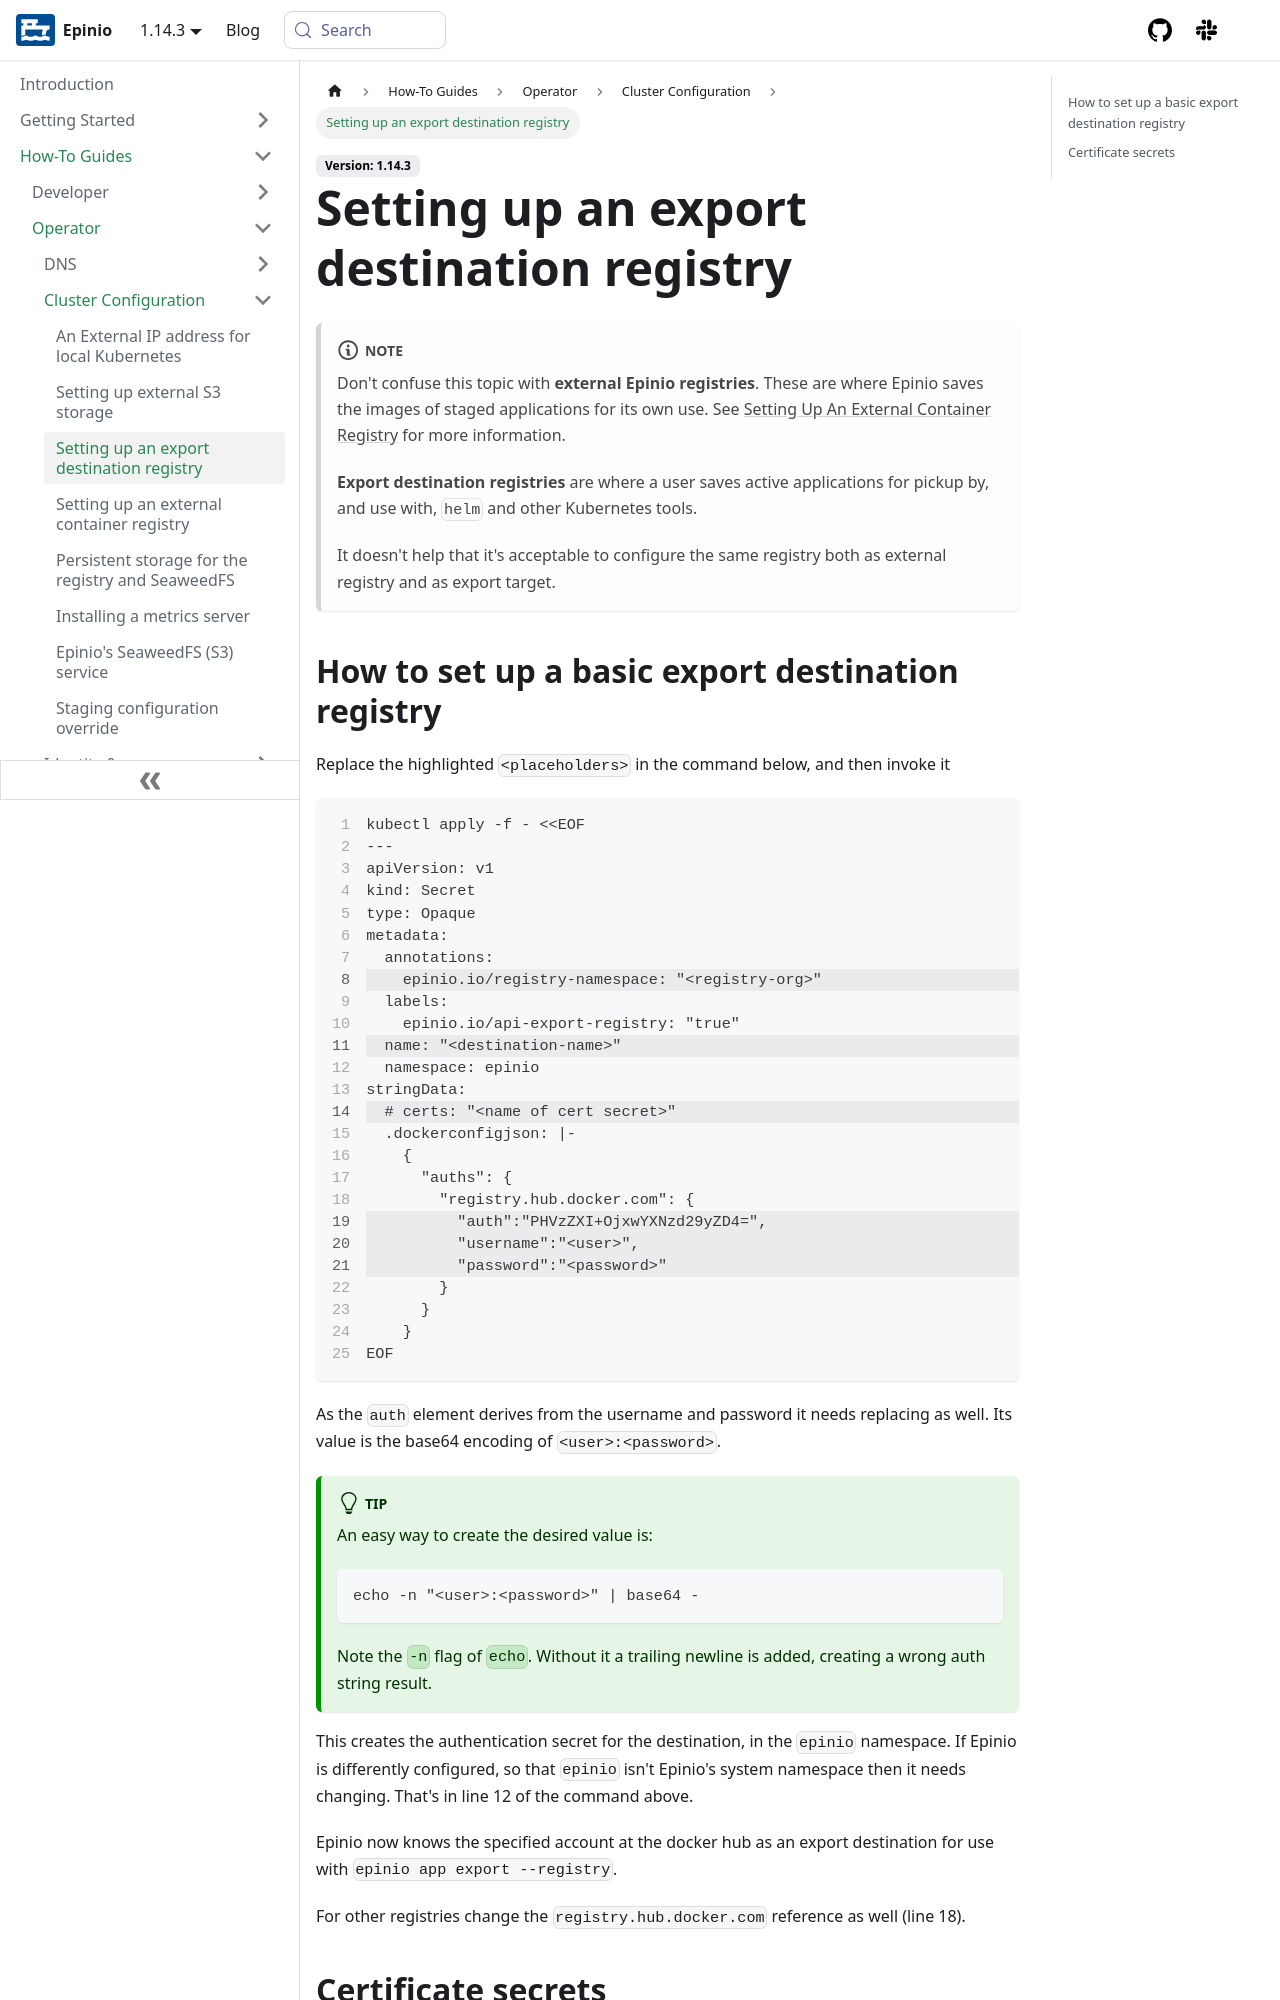

repository: epinio/docs · page: how-to/operator/cluster-config/setup_export_registry.html · generator: docusaurus

---
sidebar_label: "Setting up an export destination registry"
sidebar_position: 8
title: "Setting up an export destination registry"
description: How to set up an export destination registry
keywords: [epinio, kubernetes, export destination registry]
doc-type: [how-to]
doc-topic: [epinio, how-to, custom, setup-export-destination-registry]
doc-persona: [epinio-operator]
---

:::note

Don't confuse this topic with **external Epinio registries**.
These are where Epinio saves the images of staged applications for its own use.
See [Setting Up An External Container Registry](./setup_external_registry.md) for more information.

**Export destination registries** are where a user saves active applications for pickup by, and use with, `helm` and other Kubernetes tools.

It doesn't help that it's acceptable to configure the same registry both as external registry and as export target.

:::
